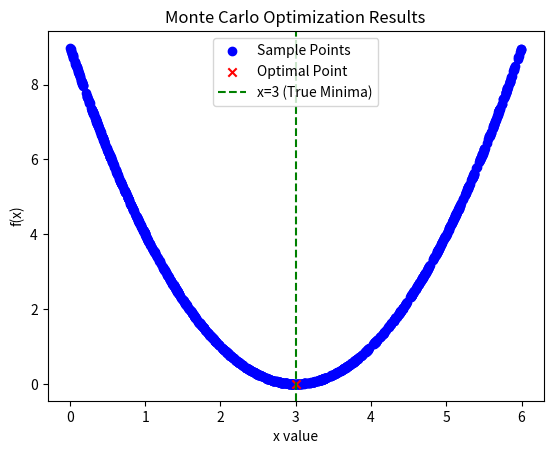

Generate this figure with matplotlib:
import numpy as np
import matplotlib.pyplot as plt


# Define the function to be optimized
def func_to_optimize(x):
    return (x - 3) ** 2


# Monte Carlo Optimization
def monte_carlo_optimization(iterations):
    best_x = None
    best_y = float('inf')
    x_values = []
    y_values = []

    for i in range(iterations):
        x = np.random.uniform(0, 6)  # Generate a random x value in the range [0, 6]
        y = func_to_optimize(x)
        x_values.append(x)
        y_values.append(y)

        # If this is the best x seen so far, record it
        if y < best_y:
            best_x = x
            best_y = y

    return best_x, best_y, x_values, y_values


# Run the optimization
iterations = 1000
best_x, best_y, x_values, y_values = monte_carlo_optimization(iterations)

# Print the results
print(f"Optimal x: {best_x}")
print(f"Optimal y: {best_y}")

# Visualization
plt.scatter(x_values, y_values, color='blue', marker='o', label='Sample Points')
plt.scatter(best_x, best_y, color='red', marker='x', label='Optimal Point')
plt.axvline(x=3, color='green', linestyle='--', label='x=3 (True Minima)')
plt.title('Monte Carlo Optimization Results')
plt.xlabel('x value')
plt.ylabel('f(x)')
plt.legend()
plt.show()
